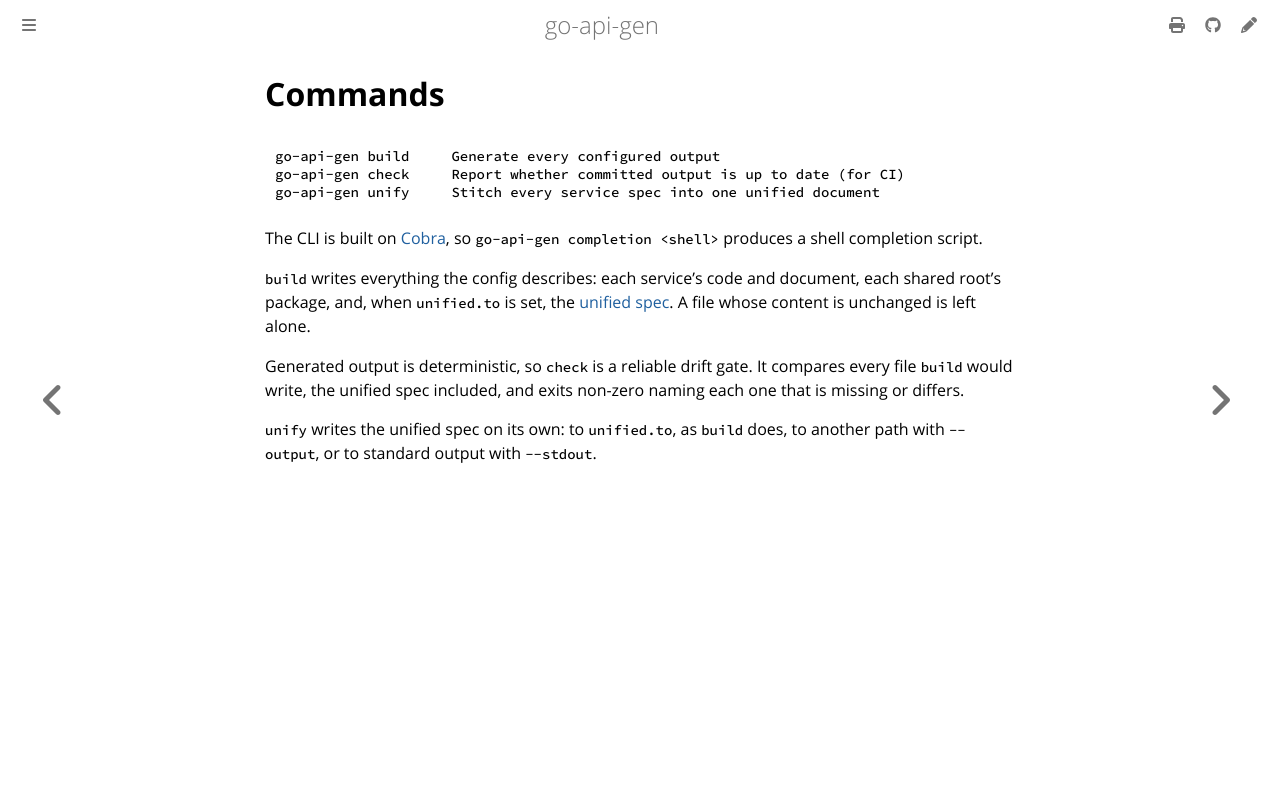

repository: franco-grobler/go-api-gen · page: commands.html · generator: mdbook

# Commands

```
go-api-gen build     Generate every configured output
go-api-gen check     Report whether committed output is up to date (for CI)
go-api-gen unify     Stitch every service spec into one unified document
```

The CLI is built on [Cobra](https://github.com/spf13/cobra), so
`go-api-gen completion <shell>` produces a shell completion script.

`build` writes everything the config describes: each service's code and
document, each shared root's package, and, when `unified.to` is set, the
[unified spec](unified-spec.md). A file whose content is unchanged is left
alone.

Generated output is deterministic, so `check` is a reliable drift gate. It
compares every file `build` would write, the unified spec included, and exits
non-zero naming each one that is missing or differs.

`unify` writes the unified spec on its own: to `unified.to`, as `build` does,
to another path with `--output`, or to standard output with `--stdout`.
